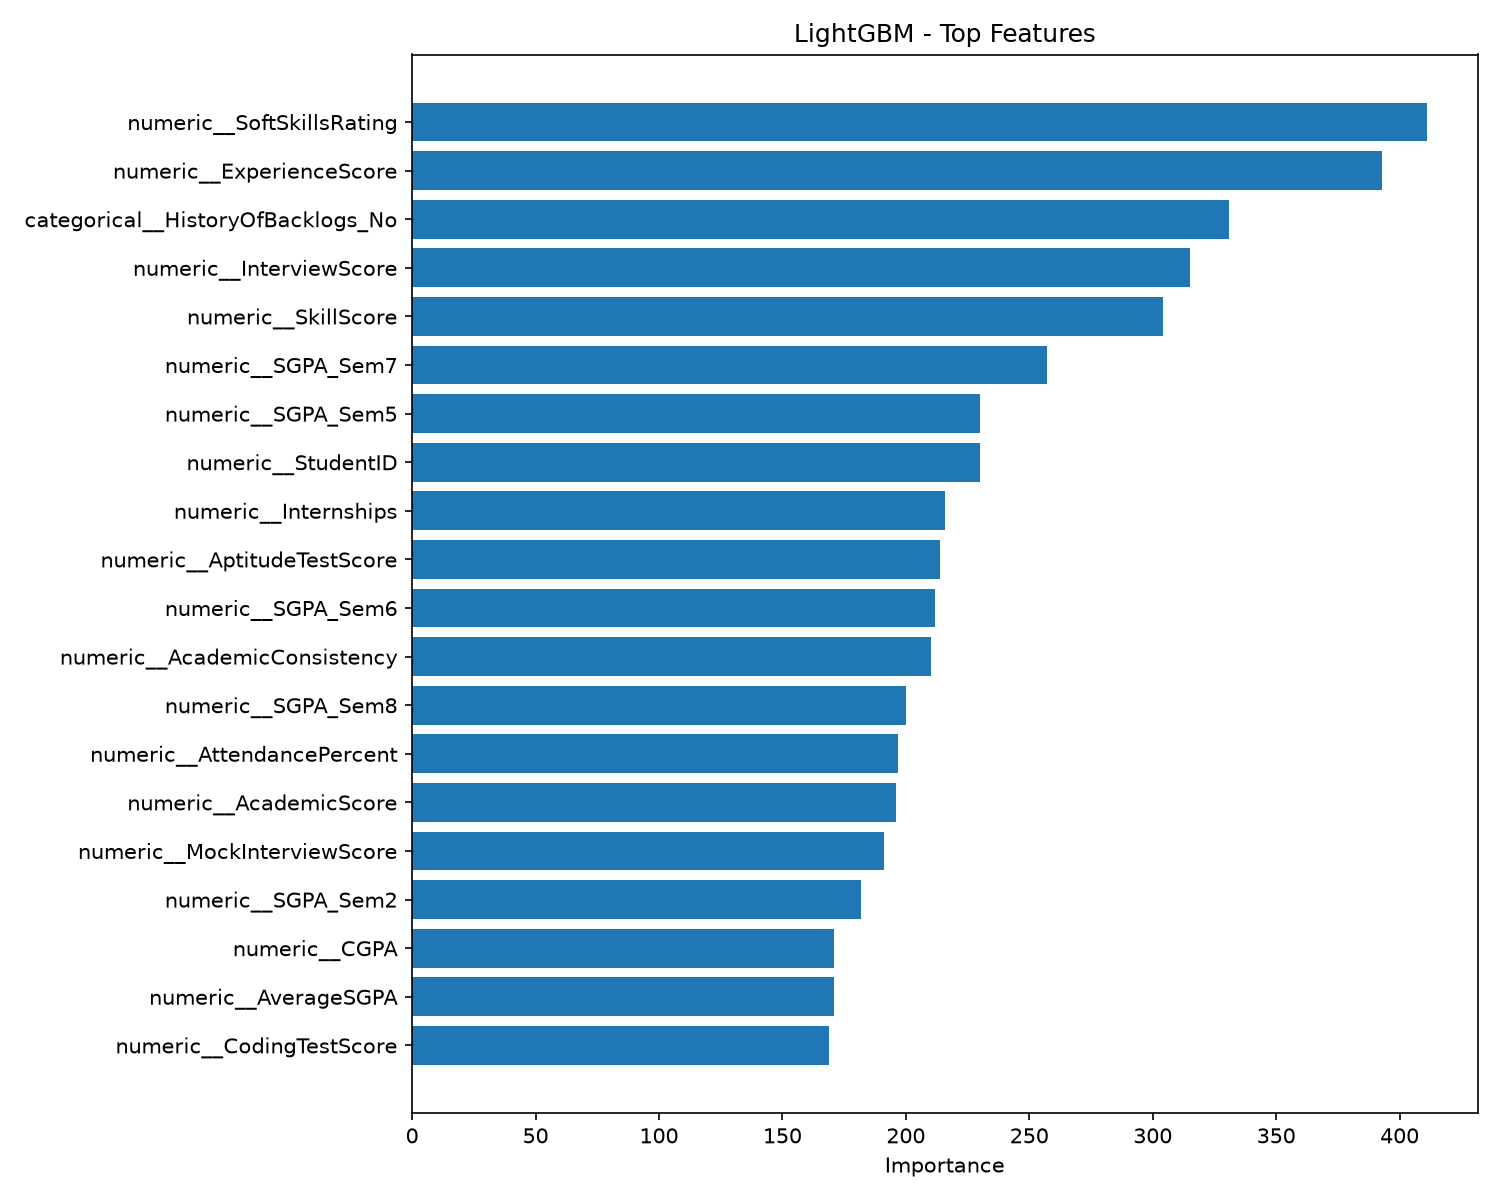

The file beside this chart, header and first rows:
Feature, Importance
numeric__SoftSkillsRating, 411
numeric__ExperienceScore, 393
categorical__HistoryOfBacklogs_No, 331
numeric__InterviewScore, 315
numeric__SkillScore, 304
numeric__SGPA_Sem7, 257
numeric__SGPA_Sem5, 230
numeric__StudentID, 230
numeric__Internships, 216
numeric__AptitudeTestScore, 214
numeric__SGPA_Sem6, 212
numeric__AcademicConsistency, 210
numeric__SGPA_Sem8, 200
numeric__AttendancePercent, 197
numeric__AcademicScore, 196
numeric__MockInterviewScore, 191
numeric__SGPA_Sem2, 182
numeric__AverageSGPA, 171
numeric__CGPA, 171
numeric__CodingTestScore, 169
numeric__SGPA_Sem4, 162
numeric__Projects, 143
numeric__SGPA_Sem1, 143
numeric__SGPA_Sem3, 122
categorical__HistoryOfBacklogs_Yes, 72
numeric__Certifications, 62
categorical__Stream_CS, 59
categorical__CollegeTier_Tier1, 43
numeric__Workshops, 40
categorical__CollegeTier_Tier3, 26
categorical__Stream_IT, 26
numeric__Publications, 23
categorical__City_Kolkata, 23
categorical__Stream_ECE, 16
categorical__City_Bangalore, 15
numeric__ExtraCurricular, 15
categorical__CGPA_Tier_Low, 15
categorical__City_Pune, 15
numeric__IsAnomaly, 14
categorical__Specialisation_Networking, 12
categorical__Stream_Mechanical, 12
categorical__Stream_EE, 12
categorical__Gender_Female, 12
categorical__Hostel_No, 11
categorical__City_Ahmedabad, 10
categorical__CGPA_Tier_High, 10
categorical__City_Jaipur, 10
categorical__City_Hyderabad, 9
categorical__Specialisation_DataScience, 8
categorical__CollegeTier_Tier2, 8
categorical__Specialisation_Embedded, 8
categorical__Gender_Male, 7
categorical__City_Delhi, 6
categorical__CGPA_Tier_Mid, 5
categorical__City_Chennai, 5
categorical__City_Mumbai, 5
categorical__City_Kochi, 4
categorical__Stream_Civil, 4
categorical__Hostel_Yes, 4
categorical__Specialisation_AI, 2
